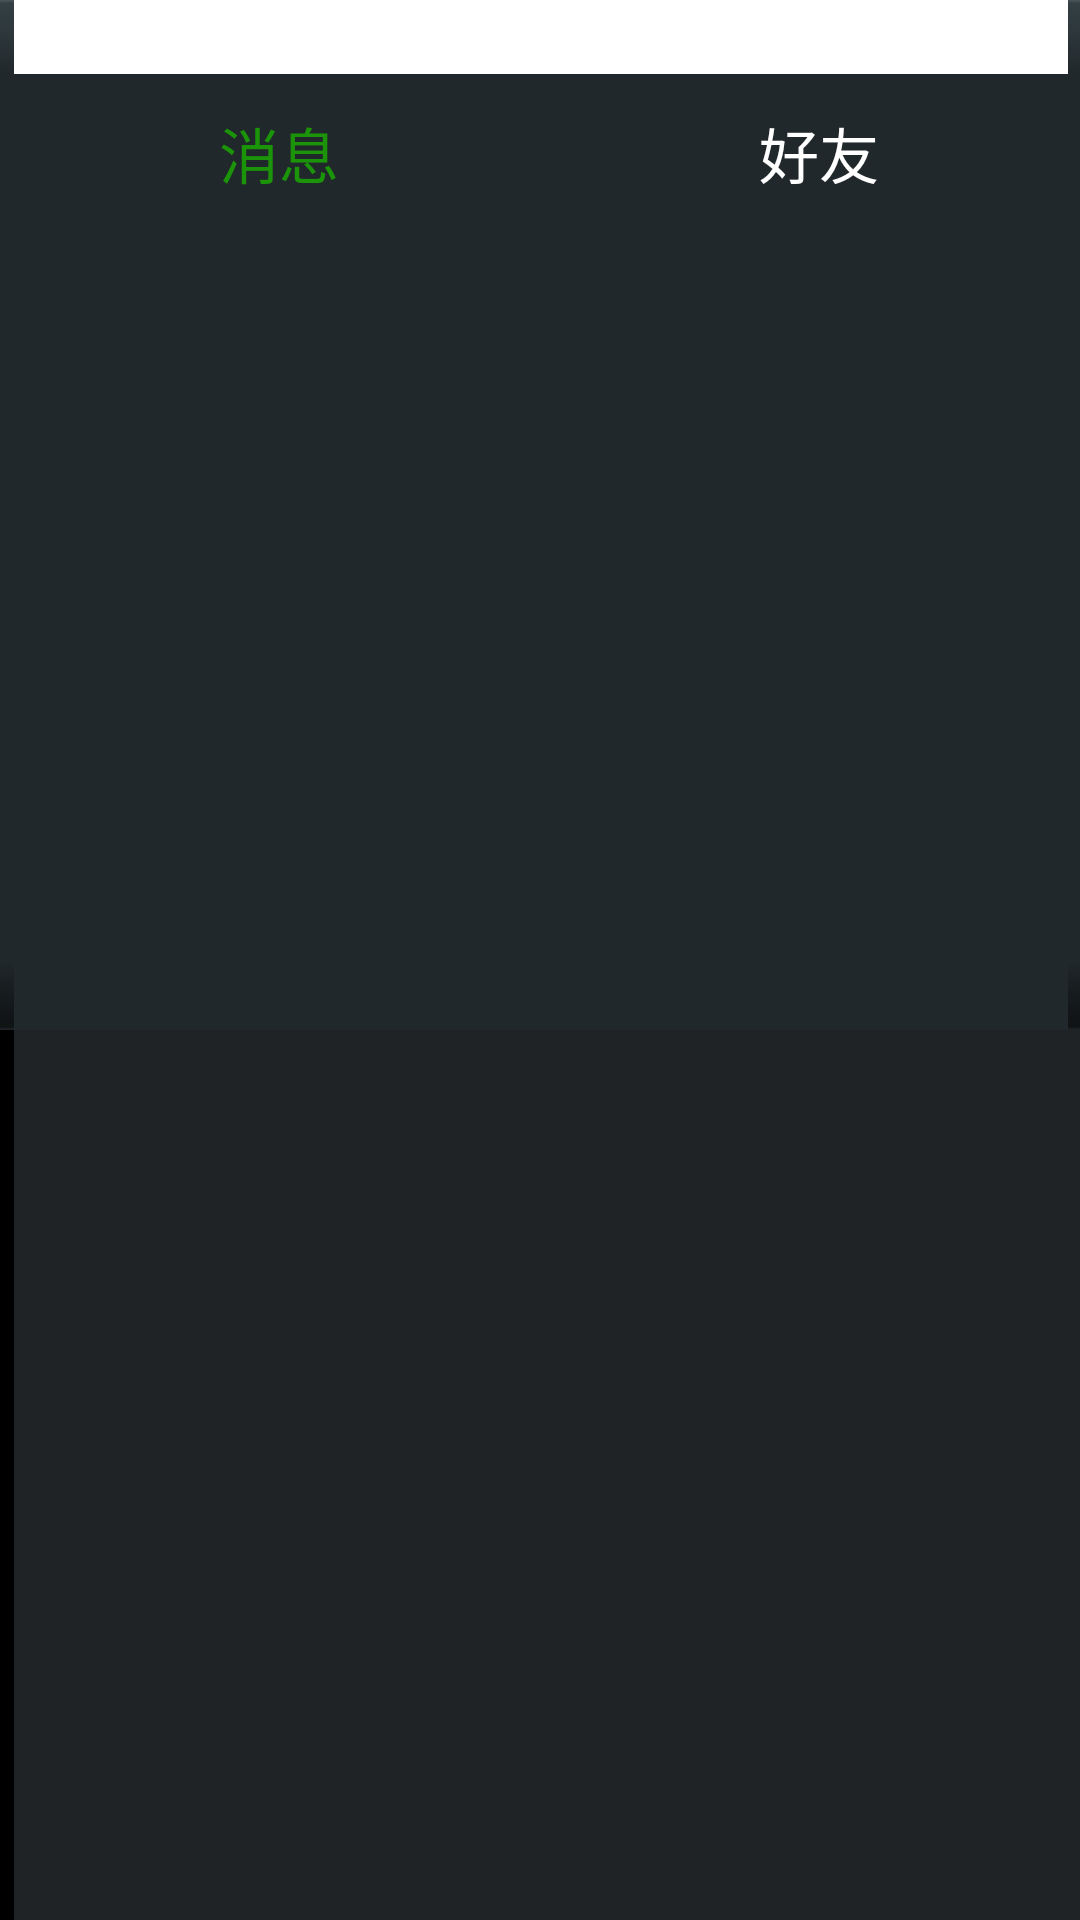

Write the Android layout XML for this screen, with the resource values it uses.
<!-- AndroidManifest.xml: application theme AppTheme -->
<!-- res/layout/activity_top.xml -->
<LinearLayout xmlns:android="http://schemas.android.com/apk/res/android"
    xmlns:tools="http://schemas.android.com/tools"
    android:layout_width="match_parent"
    android:layout_height="wrap_content"
    android:background="@drawable/title" >

    <LinearLayout
        android:id="@+id/ll_messsage"
        android:layout_width="wrap_content"
        android:layout_height="50dp"
        android:layout_weight="0.42"
        android:gravity="center"
        android:orientation="vertical" >

        <TextView
            android:id="@+id/bt_message"
            android:layout_width="wrap_content"
            android:layout_height="wrap_content"
            android:layout_marginTop="3dp"
            android:text="消息"
            android:textColor="#1B940A"
            android:textSize="20dp" />

    </LinearLayout>

    <LinearLayout
        android:id="@+id/ll_friends"
        android:layout_width="0dp"
        android:layout_height="50dp"
        android:layout_weight="0.5"
        android:gravity="center"
        android:orientation="vertical" >

        <TextView
            android:id="@+id/bt_friends"
            android:layout_width="wrap_content"
            android:layout_height="wrap_content"
            android:layout_marginTop="3dp"
            android:text="好友"
            android:textColor="#ffffff"
            android:textSize="20dp" />

    </LinearLayout>

</LinearLayout>
<!-- resources referenced by this layout -->
<resources>
  <style name="AppTheme" parent="AppBaseTheme">
          
      </style>
  <style name="AppBaseTheme" parent="android:Theme.Light">
          
      </style>
</resources>
